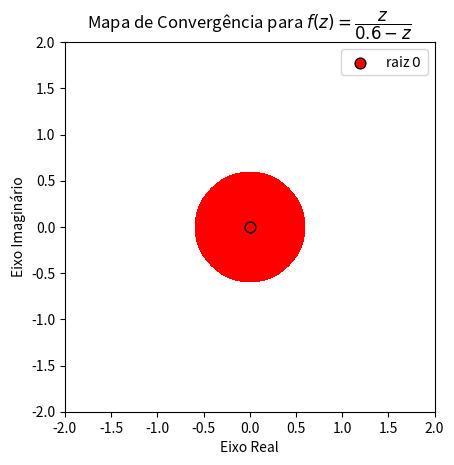

Here is the Python script that generated this plot:
import numpy as np
import matplotlib.pyplot as plt
from matplotlib.colors import ListedColormap, BoundaryNorm

def f(z):
    return z / (0.6 - z)

def df(z):
    return 0.6 / (0.6 - z)**2


RAIZ = 0 + 0j
POLO = 0.6 + 0j


def newton_step(z):

    if not np.isfinite(z):
        return np.nan

    if abs(z) > 100:
        return np.nan

    # evita avaliar exatamente no polo
    if abs(z - POLO) <= 1e-8:
        return np.nan

    try:
        with np.errstate(over='raise', invalid='raise', divide='raise'):

            fp = f(z)
            dfp = df(z)

            if not np.isfinite(fp) or not np.isfinite(dfp):
                return np.nan

            if abs(dfp) <= 1e-4:
                return np.nan

            if abs(fp) > 1e6:
                return np.nan

            z_new = z - fp / dfp

            if not np.isfinite(z_new):
                return np.nan

            if abs(z_new) > 100:
                return np.nan

            return z_new

    except FloatingPointError:
        return np.nan


def loop_chutes(chute):
    backwards_error = abs(f(chute)) if abs(chute - POLO) > 1e-8 else np.inf

    thresh = 0.01

    epoca = 0
    max_epocas = 100

    while backwards_error > thresh and epoca < max_epocas:
        epoca += 1

        chute = newton_step(chute)

        if not np.isfinite(chute):
            return np.nan, False

        if abs(chute - POLO) <= 1e-8:
            return np.nan, False

        backwards_error = abs(f(chute))

    return chute, backwards_error <= thresh


def main():

    N = 350
    range_n = 2.0
    convs = np.zeros((N, N))

    for x in range(N):
        for y in range(N):

            xn = (2 * range_n) * x / (N - 1) - range_n
            yn = (2 * range_n) * y / (N - 1) - range_n

            chute = complex(xn, yn)
            val, conv = loop_chutes(chute)

            if not np.isfinite(val) or not conv:
                convs[y, x] = 0   # não convergiu / problema numérico
            else:
                if abs(val - RAIZ) < 0.01:
                    convs[y, x] = 1   # convergiu para 0

    # 0 -> preto
    # 1 -> vermelho
    cores = ['white', 'red']
    cmap = ListedColormap(cores)

    bounds = [-0.5, 0.5, 1.5]
    norm = BoundaryNorm(bounds, cmap.N)

    # Plotagem =======================================
    plt.imshow(
        convs,
        origin='lower',
        extent=[-range_n, range_n, -range_n, range_n],
        cmap=cmap,
        norm=norm
    )

    # raiz
    plt.scatter(0, 0, color='red', s=60, edgecolors='black', label='raiz $0$')

    plt.xlabel('Eixo Real')
    plt.ylabel('Eixo Imaginário')
    plt.legend()
    plt.title(r'Mapa de Convergência para $f(z)=\dfrac{z}{0.6-z}$')
    plt.show()


if __name__ == '__main__':
    main()
